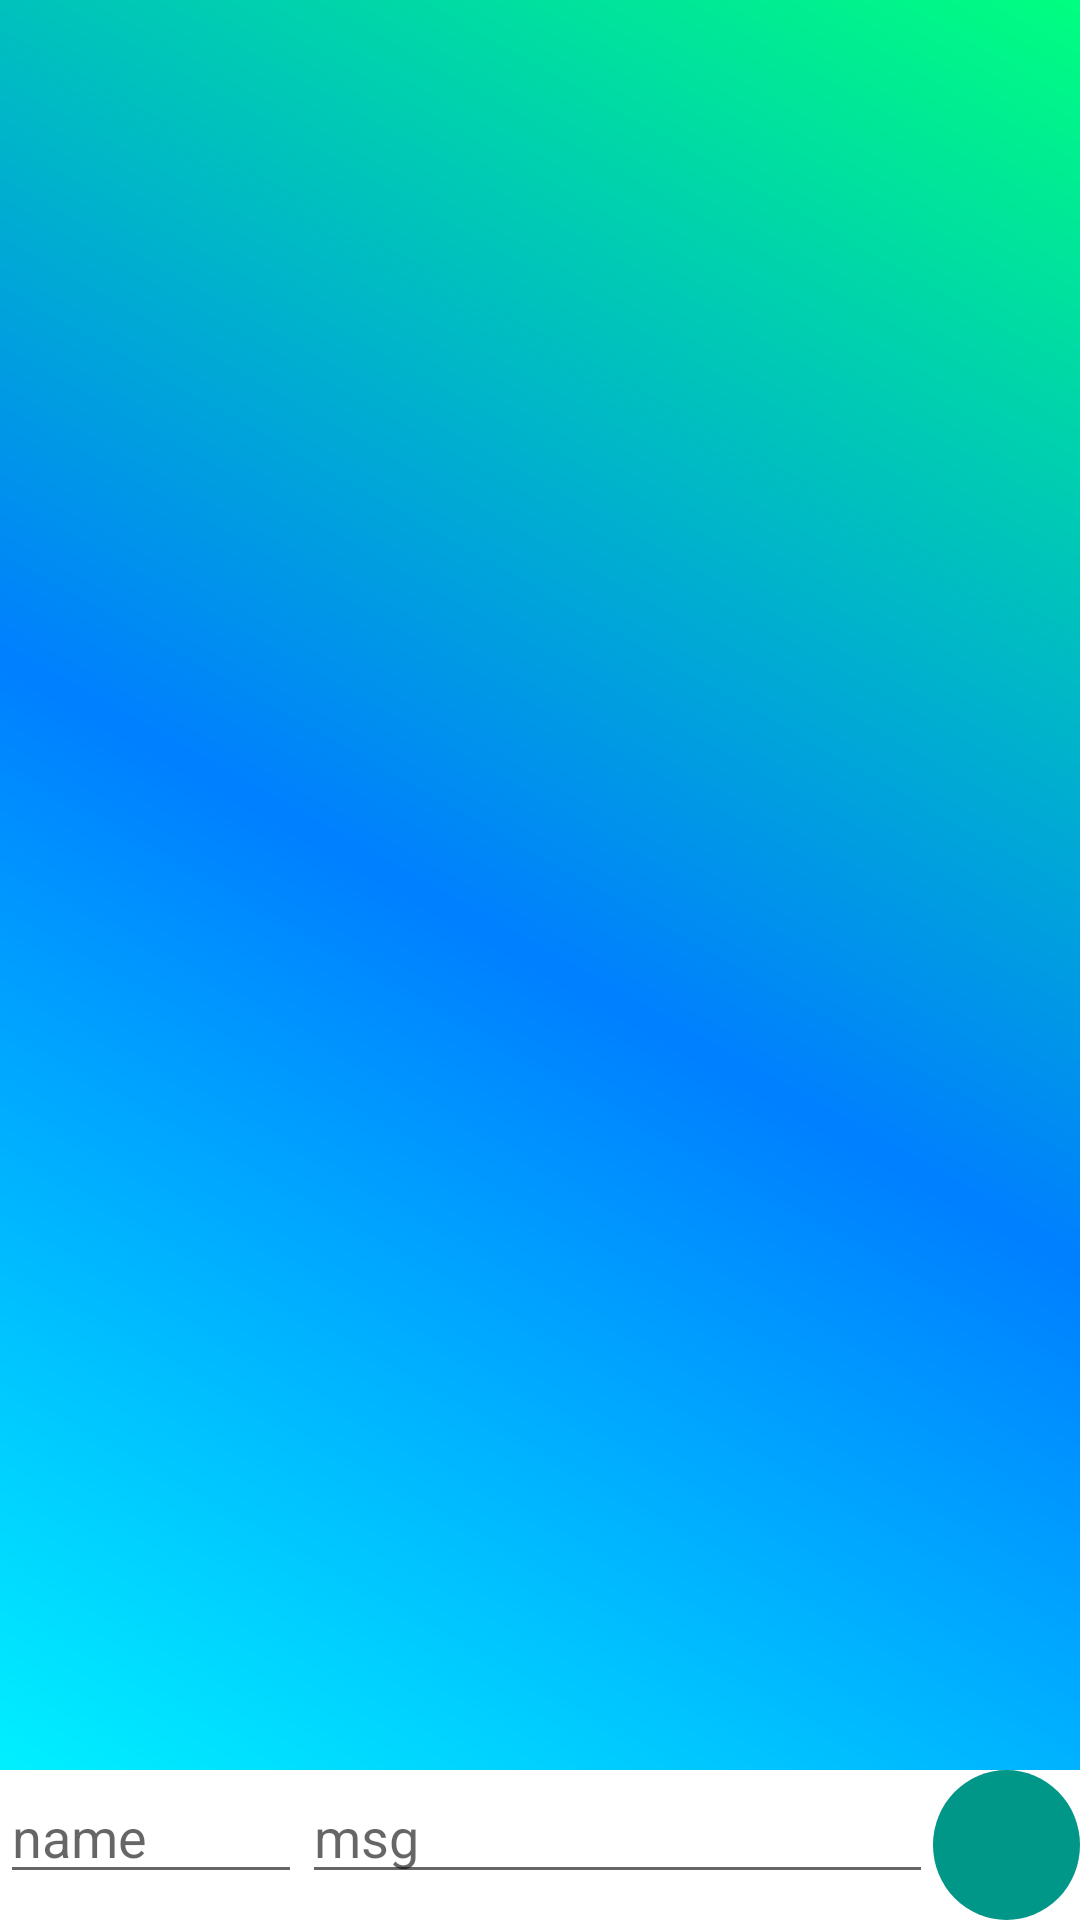

Write the Android layout XML for this screen, with the resource values it uses.
<!-- AndroidManifest.xml: application theme Theme.LeungLokYin03A -->
<!-- res/layout/activity_chat_room.xml -->
<?xml version="1.0" encoding="utf-8"?>
<RelativeLayout xmlns:android="http://schemas.android.com/apk/res/android"
    xmlns:app="http://schemas.android.com/apk/res-auto"
    xmlns:tools="http://schemas.android.com/tools"
    android:layout_width="match_parent"
    android:layout_height="match_parent"
    tools:context=".Chat_room"
    android:id="@+id/ml"
    android:background="@drawable/background">
    <LinearLayout
        android:layout_width="match_parent"
        android:layout_height="match_parent"
        android:orientation="vertical">
    <LinearLayout
    android:layout_width="match_parent"
    android:layout_height="match_parent"
    android:id="@+id/LayoutList"
    android:layout_weight="1">

    <ListView
        android:layout_width="match_parent"
        android:id="@+id/listview"
        android:layout_height="match_parent"/>

</LinearLayout>

    <LinearLayout
        android:layout_width="match_parent"
        android:orientation="horizontal"
        android:weightSum="10"
        android:layout_alignParentBottom="true"
        android:layout_height="wrap_content"
        android:background="@color/white"
        android:layout_below="@+id/LayoutList">

        <EditText
            android:layout_width="wrap_content"
            android:id="@+id/senderEt"
            android:layout_weight="2"
            android:hint="name"
            android:layout_height="wrap_content">

        </EditText>
        <EditText
            android:layout_width="wrap_content"
            android:id="@+id/msgEt"
            android:hint="msg"
            android:layout_weight="7"
            android:layout_height="wrap_content">

        </EditText>
        <ImageButton
            android:layout_width="25dp"
            android:layout_height="50dp"
            android:background="@drawable/send_button"
            android:layout_weight="1"
            android:src="@drawable/ic_send_24"
            android:id="@+id/sendBtn"
            />

    </LinearLayout>
</LinearLayout>

</RelativeLayout>
<!-- resources referenced by this layout -->
<resources>
  <color name="white">#FFFFFFFF</color>
  <!-- drawable background (drawable) -->
  <?xml version="1.0" encoding="utf-8"?>
  <shape xmlns:android="http://schemas.android.com/apk/res/android"
      android:shape="rectangle">
  
  
  
      <gradient
          android:angle="45"
          android:startColor="@color/aqua"
          android:centerColor="@color/Azure"
          android:endColor="@color/Spring" />
  
  </shape>
  <!-- drawable send_button (drawable) -->
  <?xml version="1.0" encoding="utf-8"?>
  <selector xmlns:android="http://schemas.android.com/apk/res/android">
      <item android:state_pressed="false">
          <shape android:shape="oval">
              <solid android:color="#009688"/>
          </shape>
      </item>
      <item android:state_pressed="true">
          <shape android:shape="oval">
              <solid android:color="#009688"/>
          </shape>
      </item>
  </selector>
  <style name="Theme.LeungLokYin03A" parent="Theme.MaterialComponents.DayNight.DarkActionBar">
          
          <item name="colorPrimary">@color/Azure</item>
          <item name="colorPrimaryVariant">@color/aqua</item>
          <item name="colorOnPrimary">@color/white</item>
          
          <item name="colorSecondary">@color/teal_200</item>
          <item name="colorSecondaryVariant">@color/teal_700</item>
          <item name="colorOnSecondary">@color/black</item>
  
          
          <item name="android:statusBarColor" tools:targetApi="l">?attr/colorPrimaryVariant</item>
      </style>
  <color name="aqua">#00ffff</color>
  <color name="Azure">#007FFF</color>
  <color name="Spring">#00FF80</color>
  <color name="teal_200">#FF03DAC5</color>
  <color name="teal_700">#FF018786</color>
  <color name="black">#FF000000</color>
</resources>
